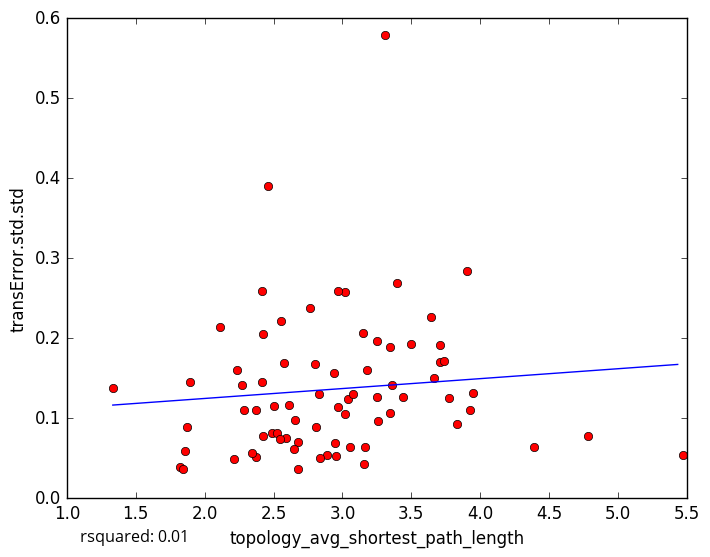

The file beside this chart, header and first rows:
topology_avg_shortest_path_length, transError.std.std
3.641, 0.2269
2.807, 0.08883
2.885, 0.05366
2.956, 0.05318
1.818, 0.03889
2.935, 0.1561
2.427, 0.2048
3.344, 0.1895
3.158, 0.043
2.838, 0.05006
3.176, 0.1607
2.676, 0.03644
2.5, 0.1156
1.842, 0.03656
2.21, 0.04916
1.875, 0.08908
3.833, 0.09332
1.333, 0.1381
3.016, 0.2584
2.421, 0.07791
2.42, 0.2595
2.111, 0.2141
2.232, 0.1605
3.308, 0.5785
2.269, 0.1419
2.458, 0.3907
1.895, 0.1458
3.251, 0.1961
5.473, 0.054
3.165, 0.06397
3.054, 0.06424
2.967, 0.2587
3.947, 0.1319
3.253, 0.1261
3.776, 0.1247
3.705, 0.1921
2.372, 0.05174
3.668, 0.1504
3.361, 0.1414
2.485, 0.08192
3.906, 0.2843
3.395, 0.2687
2.681, 0.0698
4.779, 0.07773
2.556, 0.221
3.71, 0.1702
3.348, 0.1069
2.766, 0.2375
2.283, 0.1102
3.735, 0.172
2.648, 0.06215
2.374, 0.1106
3.443, 0.1269
3.927, 0.1098
2.525, 0.08098
3.04, 0.1239
3.258, 0.09664
4.391, 0.06445
2.948, 0.06921
2.592, 0.07585
... 18 more rows
